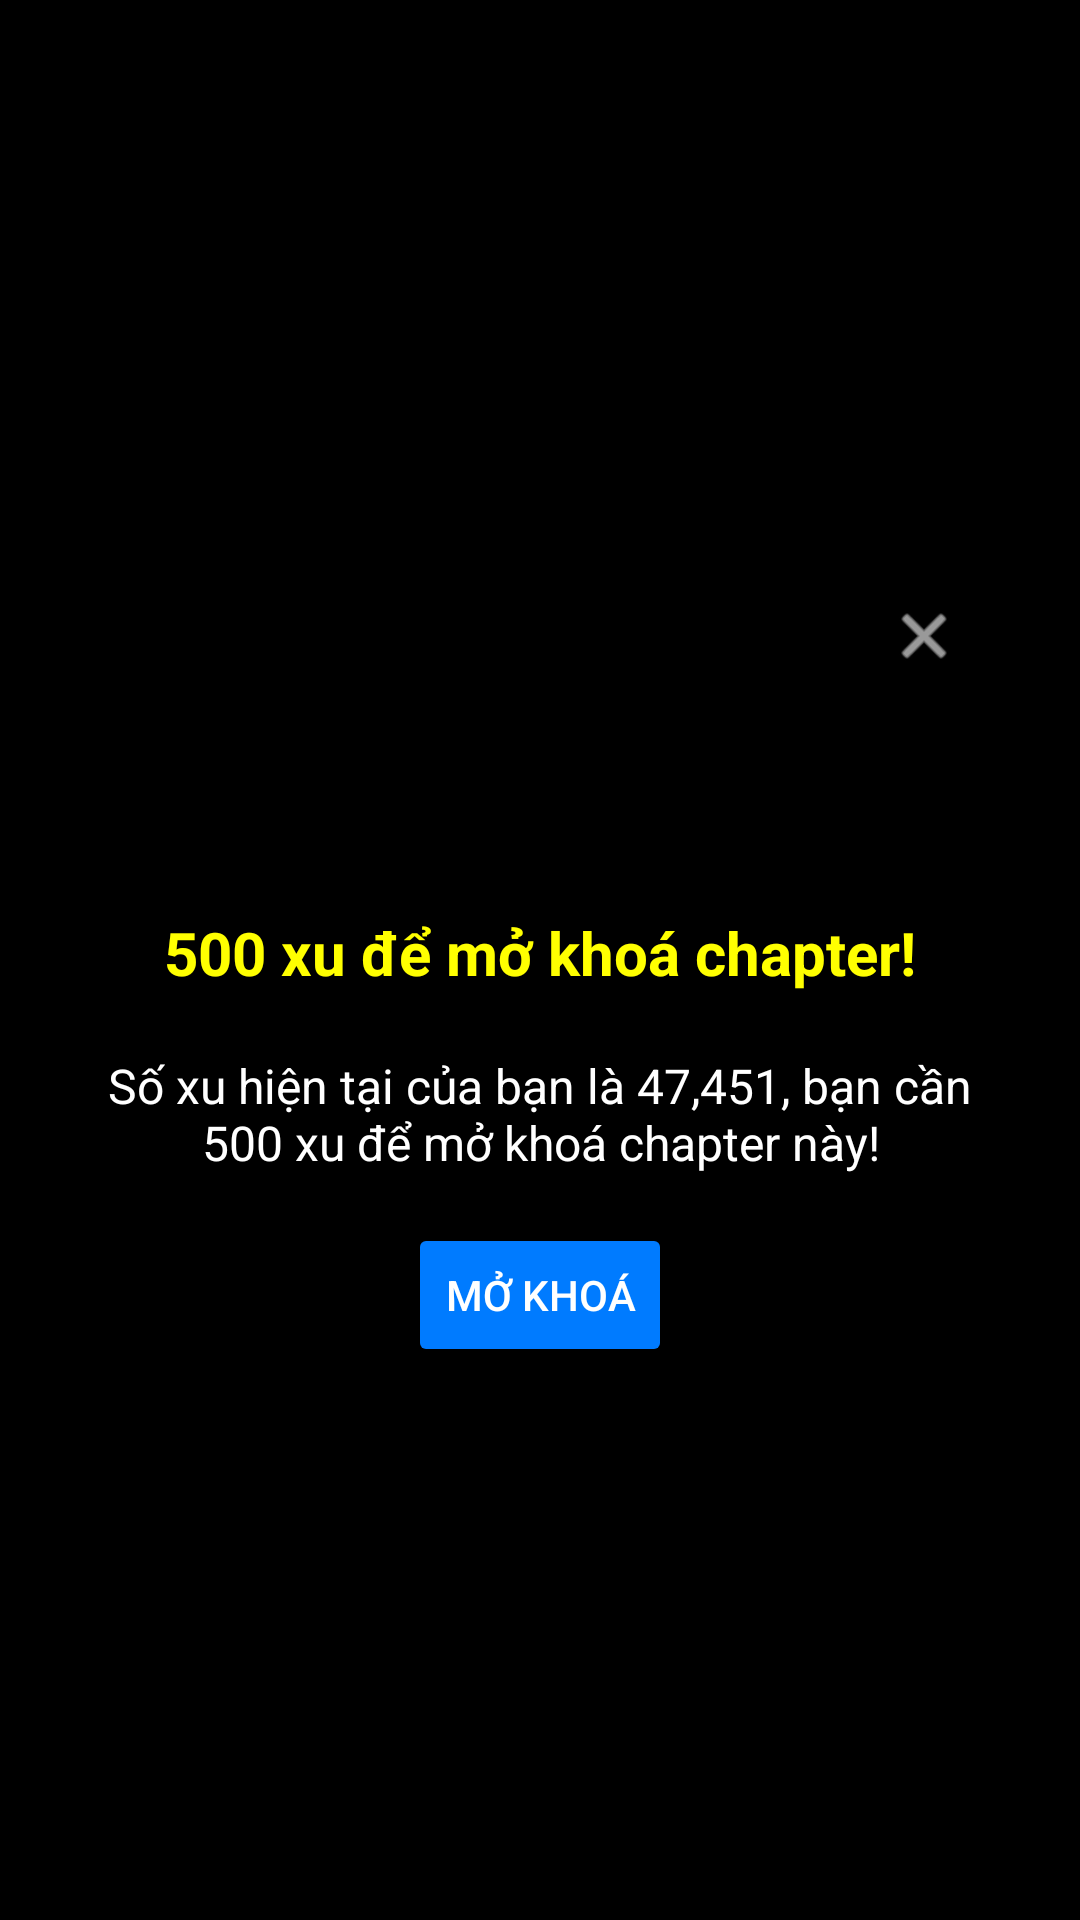

Produce the Android XML layout that renders to this screen, including the resource entries it uses.
<!-- AndroidManifest.xml: application theme Theme.IRead -->
<!-- res/layout/overlay.xml -->
<RelativeLayout xmlns:android="http://schemas.android.com/apk/res/android"
    android:layout_width="match_parent"
    android:layout_height="match_parent"
    xmlns:app="http://schemas.android.com/apk/res-auto"
    android:background="#000000"
    android:gravity="center"
    android:padding="24dp">

    
    <TextView
        android:id="@+id/tvTitle"
        android:layout_width="wrap_content"
        android:layout_height="wrap_content"
        android:text="500 xu để mở khoá chapter!"
        android:textColor="#FFFF00"
        android:textSize="20sp"
        android:textStyle="bold"
        android:layout_centerHorizontal="true"
        android:layout_marginBottom="12dp"
        android:layout_alignParentTop="true"
        android:layout_marginTop="120dp"/>

    
    <TextView
        android:id="@+id/tvContent"
        android:layout_width="wrap_content"
        android:layout_height="wrap_content"
        android:text="Số xu hiện tại của bạn là 47,451, bạn cần 500 xu để mở khoá chapter này!"
        android:textColor="#FFFFFF"
        android:textSize="16sp"
        android:layout_below="@id/tvTitle"
        android:layout_centerHorizontal="true"
        android:layout_marginTop="8dp"
        android:gravity="center"
        android:textAlignment="center"/>

    
    <Button
        android:id="@+id/btnUnlock"
        android:layout_width="wrap_content"
        android:layout_height="wrap_content"
        android:text="Mở khoá"
        android:textColor="#FFFFFF"
        android:backgroundTint="#007BFF"
        android:layout_below="@id/tvContent"
        android:layout_centerHorizontal="true"
        android:layout_marginTop="16dp"/>
    
    <ImageView
        android:id="@+id/btnClose"
        android:layout_width="24dp"
        android:layout_height="24dp"
        android:src="@android:drawable/ic_menu_close_clear_cancel"
        android:layout_alignParentTop="true"
        android:layout_alignParentEnd="true"
        android:layout_margin="16dp"
        android:contentDescription="Đóng"
        app:tint="#FFFFFF" />

</RelativeLayout>
<!-- resources referenced by this layout -->
<resources>
  <style name="Theme.IRead" parent="Base.Theme.IRead" />
  <style name="Base.Theme.IRead" parent="Theme.MaterialComponents.DayNight.NoActionBar">
          
          
      </style>
</resources>
